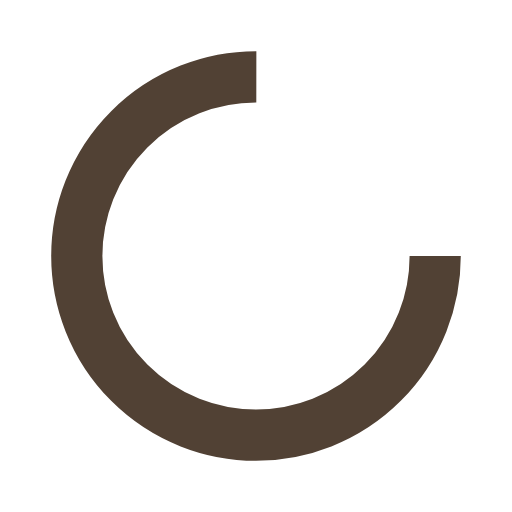
t = 0.00 s
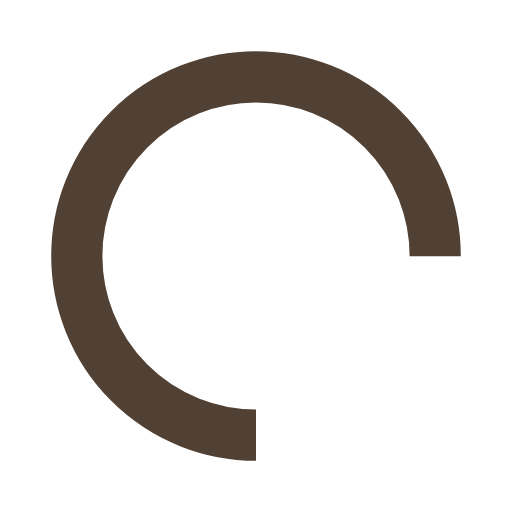
t = 0.25 s
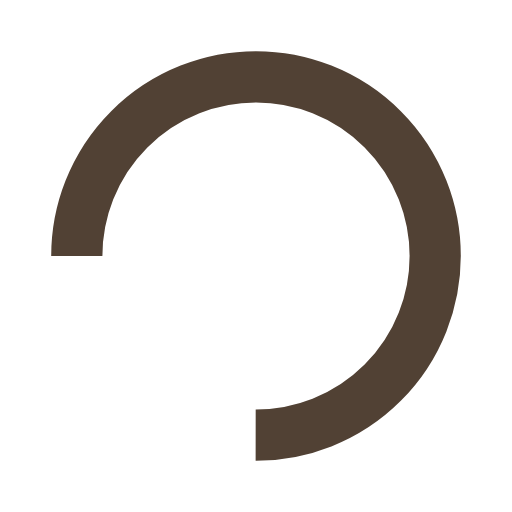
t = 0.50 s
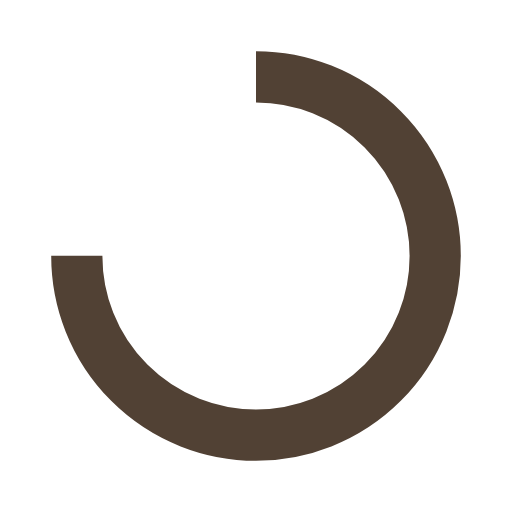
t = 0.75 s

The animated SVG that drew these frames (rendered in a browser with its animation timeline set to each time). Animation: 1 SMIL element (animateTransform=1); one cycle of 1.00 s, repeats indefinitely.

<?xml version="1.0" encoding="utf-8"?>
<svg xmlns="http://www.w3.org/2000/svg" xmlns:xlink="http://www.w3.org/1999/xlink" style="margin: auto; background: none; display: block; shape-rendering: auto;" width="200px" height="200px" viewBox="0 0 100 100" preserveAspectRatio="xMidYMid">
<circle cx="50" cy="50" fill="none" stroke="#514134" stroke-width="10" r="35" stroke-dasharray="164.93361431346415 56.97787143782138">
  <animateTransform attributeName="transform" type="rotate" repeatCount="indefinite" dur="1s" values="0 50 50;360 50 50" keyTimes="0;1"></animateTransform>
</circle>
</svg>